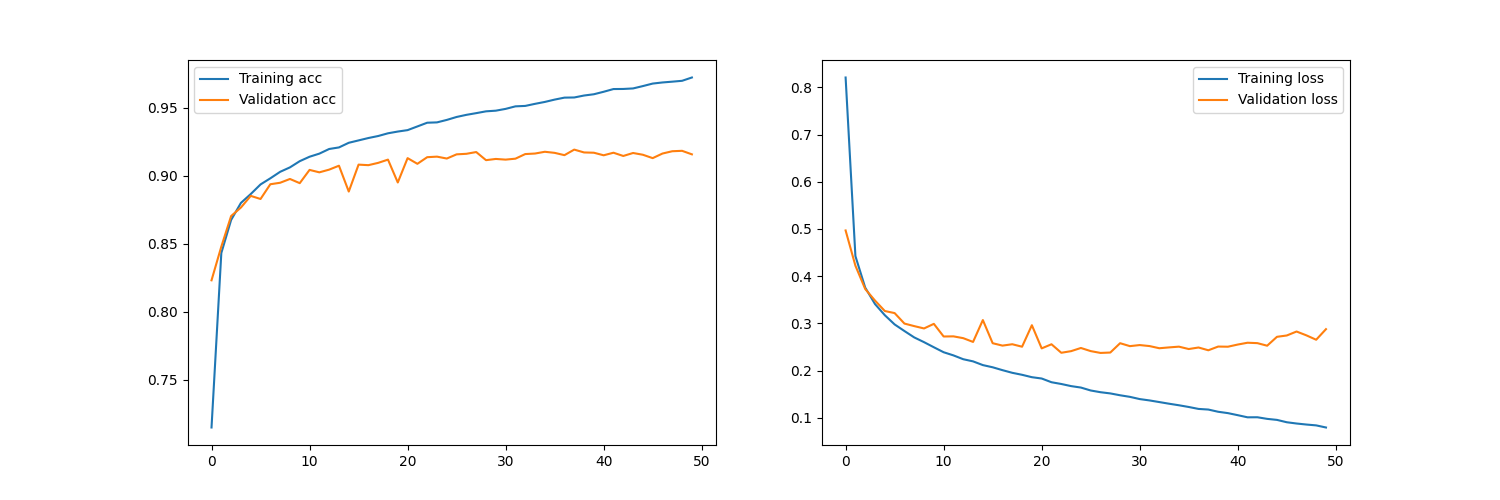

Values plotted in this chart, from the file beside it:
epoch, train_loss, train_acc, test_loss, test_acc
1, 0.8207, 0.715, 0.4969, 0.8232
2, 0.4425, 0.8433, 0.4222, 0.848
3, 0.3758, 0.8677, 0.3729, 0.8705
4, 0.341, 0.8802, 0.3484, 0.8768
5, 0.3174, 0.8867, 0.3263, 0.8854
6, 0.2979, 0.8938, 0.3219, 0.8831
7, 0.2839, 0.8983, 0.2997, 0.8939
8, 0.2704, 0.9031, 0.2943, 0.895
9, 0.2604, 0.9063, 0.2894, 0.8978
10, 0.2496, 0.9109, 0.2991, 0.8947
11, 0.239, 0.9141, 0.2723, 0.9045
12, 0.2323, 0.9164, 0.2726, 0.9027
13, 0.2242, 0.9198, 0.2688, 0.9047
14, 0.2197, 0.921, 0.2608, 0.9075
15, 0.2118, 0.9244, 0.3071, 0.8885
16, 0.2072, 0.9262, 0.2581, 0.9083
17, 0.2011, 0.9279, 0.253, 0.9079
18, 0.1955, 0.9294, 0.2559, 0.9096
19, 0.1912, 0.9314, 0.2507, 0.912
20, 0.1862, 0.9327, 0.2963, 0.8952
21, 0.1834, 0.9337, 0.2472, 0.9131
22, 0.1755, 0.9364, 0.2559, 0.9089
23, 0.1718, 0.9392, 0.2379, 0.9138
24, 0.1673, 0.9394, 0.2413, 0.9142
25, 0.1642, 0.9412, 0.248, 0.9128
26, 0.158, 0.9434, 0.2414, 0.9159
27, 0.1544, 0.945, 0.2375, 0.9163
28, 0.1518, 0.9462, 0.2384, 0.9176
29, 0.1479, 0.9475, 0.2581, 0.9116
30, 0.1446, 0.948, 0.2519, 0.9125
31, 0.1398, 0.9493, 0.2542, 0.912
32, 0.137, 0.9512, 0.2521, 0.9127
33, 0.1335, 0.9515, 0.2475, 0.9161
34, 0.13, 0.9531, 0.2493, 0.9165
35, 0.1267, 0.9545, 0.2508, 0.9178
36, 0.1231, 0.9562, 0.2458, 0.917
37, 0.119, 0.9576, 0.249, 0.9153
38, 0.1177, 0.9577, 0.2432, 0.9194
39, 0.113, 0.9592, 0.251, 0.9173
40, 0.1101, 0.9601, 0.2507, 0.9171
41, 0.1057, 0.9619, 0.2553, 0.9152
42, 0.1012, 0.9639, 0.2591, 0.9171
43, 0.1014, 0.964, 0.2583, 0.9147
44, 0.09795, 0.9644, 0.2528, 0.9169
45, 0.09578, 0.9661, 0.2717, 0.9156
46, 0.09079, 0.968, 0.2745, 0.9131
47, 0.08811, 0.9688, 0.2829, 0.9165
48, 0.08594, 0.9694, 0.2748, 0.9182
49, 0.08414, 0.97, 0.2655, 0.9185
50, 0.07967, 0.9724, 0.2879, 0.9159
